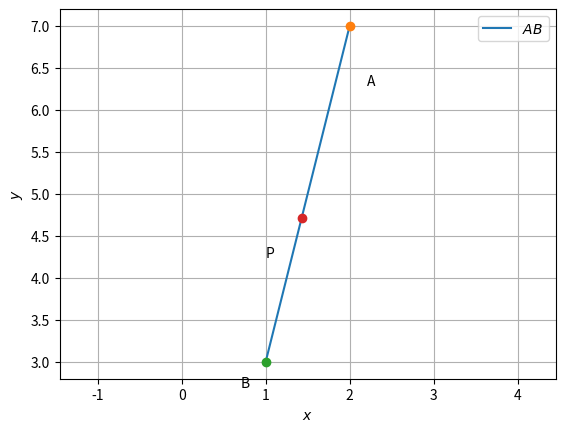

Generate this figure with matplotlib:

import numpy as np
import matplotlib.pyplot as plt

def line_gen(A,B):
  len =10
  dim = A.shape[0]
  x_AB = np.zeros((dim,len))
  lam_1 = np.linspace(0,1,len)
  for i in range(len):
    temp1 = A + lam_1[i]*(B-A)
    x_AB[:,i]= temp1.T
  return x_AB

m=4
n=3

A =np.array([2,7])
B =np.array([1,3])

P=((m*B)+(n*A))/(m+n)
#print(P)


x_AB = line_gen(A,B)



plt.plot(x_AB[0,:],x_AB[1,:],label='$AB$')


plt.plot(A[0], A[1], 'o')
plt.text(A[0] * (1 + 0.1), A[1] * (1 - 0.1) , 'A')
plt.plot(B[0], B[1], 'o')
plt.text(B[0] * (1-0.3), B[1] * (1-0.1) , 'B')
plt.plot(P[0], P[1], 'o')
plt.text(P[0] * (1-0.3), P[1] * (1-0.1) , 'P')




plt.xlabel('$x$')
plt.ylabel('$y$')
plt.legend(loc='best')
plt.grid() # minor
plt.axis('equal')
plt.show()
